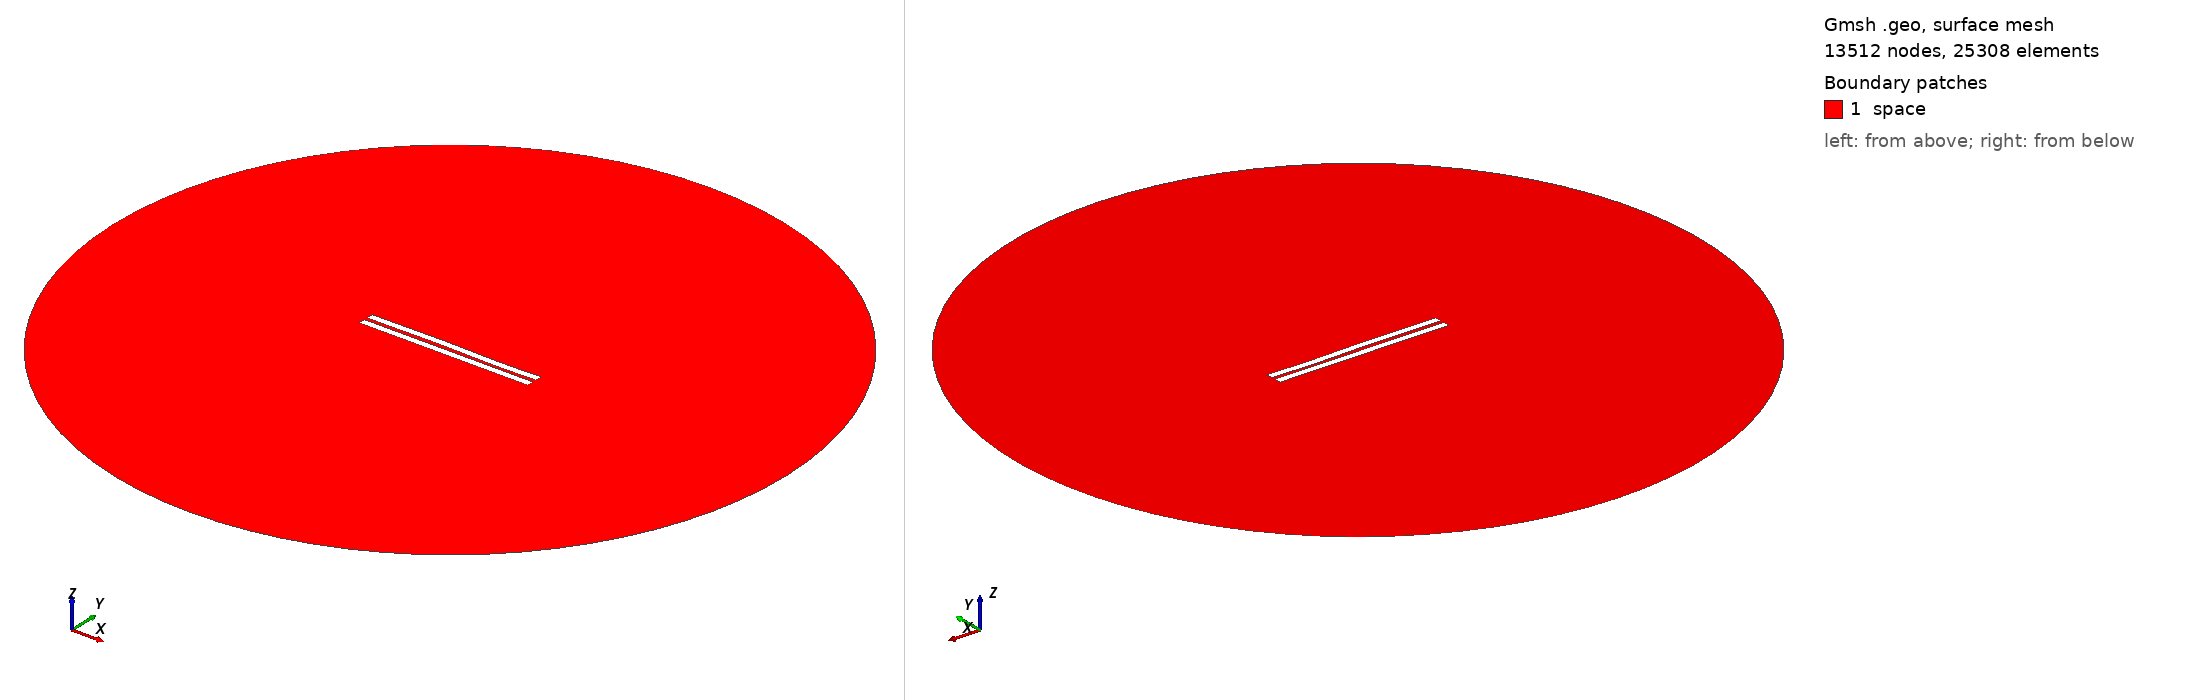

Gmsh geometry script, surface-meshed: 13512 nodes, 25308 surface elements. Boundary patches (legend numbers): 1 space. Left view from above one corner, right view from below the opposite corner. Legend entries are the model's physical surfaces. The drawing asked Gmsh for element sizes between 1% and 20% of the model's largest extent; the script's own settings can give other sizes.

=== 2097.geo (drawn) ===
//---------------------------------------
// Geometry kernel
//---------------------------------------

SetFactory("OpenCASCADE");



//---------------------------------------
// Parameters of the geometry
//---------------------------------------

// Overetch of the upper plate
overetch = 0.0;

// Distance between the plates
distance = 2.25;

// Discretization over the x axis (for the deformation)
nx = 50; 

// Length of the plate
L = 100 - overetch; 

// Number of modes
n = 4; 

// 1st mode coefficient
coeff(1) = -0.075;
beta(1) = 0.596864 * 3.1415926535 / L;

// 2nd mode coefficient
coeff(2) = 0.07499999999999998;
beta(2) = 1.49418 * 3.1415926535 / L;

// 3rd mode coefficient
coeff(3) = 0.15;
beta(3) = 2.50025 * 3.1415926535 / L;

// 4th mode coefficient
coeff(4) = -0.075;
beta(4) = 3.49999 * 3.1415926535 / L;



//---------------------------------------
// Upper plate (deformed rectangle)
//---------------------------------------

// Coordiantes of the upper plate
xmin = -50;
xmax = 50 - overetch;

// Height of the upper plate
yheight = 4 - 2 * overetch;

// Indexes of the points
UpperID[] = {};
LowerID[] = {};
LeftID[] = {};
RightID[] = {};

// Point index
p = 1;

// Horizontal edges
For i In {1:nx}
    x = xmin + (i-1)*(xmax - xmin)/(nx-1);

    y_bottom = distance / 2 + overetch;
    For j In {1:n}
        C = (Cosh(beta(j)*L) + Cos(beta(j)*L)) / (Sinh(beta(j)*L) + Sin(beta(j)*L));
        y_bottom  = y_bottom + coeff(j) * (Cosh(beta(j)*(x+50)) - Cos(beta(j)*(x+50)) - C * (Sinh(beta(j)*(x+50)) - Sin(beta(j)*(x+50))));
    EndFor

    y_top = y_bottom + yheight;

    Point(p) = {x, y_top, 0, 1.0};
    UpperID[i] = p;
    p = p + 1;

    Point(p) = {x, y_bottom, 0, 1.0};
    LowerID[i] = p;
    p = p + 1;
EndFor

// Create point lists
UpperPts[] = {}; LowerPts[] = {};
For i In {1:nx}
  UpperPts[] += {UpperID[i]};
  LowerPts[] += {LowerID[i]};
EndFor

// Build splines
Spline(1) = {UpperPts[]};
Spline(2) = {LowerPts[]};
Line(3) = {LowerPts[nx-1], UpperPts[nx-1]};
Line(4) = {LowerPts[0], UpperPts[0]};

// Build the plane surface
Curve Loop(1) = {2, 3, -1, -4};
Plane Surface(1) = {1};



//---------------------------------------
// Lower plate (rectangle)
//---------------------------------------

// Vertices
Point(1001) = {-50, -1, 0, 1.0};
Point(1002) = { 50, -1, 0, 1.0};
Point(1003) = { 50,  -5, 0, 1.0};
Point(1004) = {-50,  -5, 0, 1.0};

// Edges
Line(5) = {1001, 1002};
Line(6) = {1002, 1003};
Line(7) = {1003, 1004};
Line(8) = {1004, 1001};

// Plane surface
Line Loop(2) = {5, 6, 7, 8};
Plane Surface(2) = {2}; 



//---------------------------------------
// Outer (fictious) boundary
//---------------------------------------

// Points
Point(1005) = {0, 0, 0};       // Center
Point(1006) = {200, 0, 0};     // Start point
Point(1007) = {0, 200, 0};     // 90 degrees
Point(1008) = {-200, 0, 0};    // 180 degrees
Point(1009) = {0, -200, 0};    // 270 degrees

// Circle arcs (each needs start, center, end)
Circle(9) = {1006, 1005, 1007};
Circle(10) = {1007, 1005, 1008};
Circle(11) = {1008, 1005, 1009};
Circle(12) = {1009, 1005, 1006};

// Plane surface for the entire domain
Curve Loop(3) = {9, 10, 11, 12};
Surface(3) = {3};

// Subtract the plates from the whole domain to obtain the actual domain where we want to solve the equations
BooleanDifference{ Surface{3}; Delete; }{ Surface{1}; Surface{2}; Delete; }




//---------------------------------------
// Transfinite Lines/Curves
//---------------------------------------

// Set the number of points on the boundaries
r = 7;

// Plates
Transfinite Curve {1, 2} = 50*r Using Progression 1;
Transfinite Curve {3, 4} = 2*r Using Progression 1;
Transfinite Line {5, 7} = 50*r Using Progression 1;
Transfinite Line {6, 8} = 2*r Using Progression 1;

// Outer boundary
Transfinite Line {9, 10, 11, 12} = 20 Using Progression 1;



//---------------------------------------
// Physical groups
//---------------------------------------                

// Physical curves (boundaries)
Physical Line("force_segment", 10) = {2};
Physical Line("upper_plate", 11) = {1, 3, 4};
Physical Line("lower_plate", 12) = {5, 6, 7, 8};
Physical Line("boundary", 20) = {9, 10, 11, 12};

// Physical Surfaces
Physical Surface("space", 30) = {3};



//---------------------------------------
// 6. Generate the Mesh
//---------------------------------------

// 2D mesh generation
Mesh 2;
